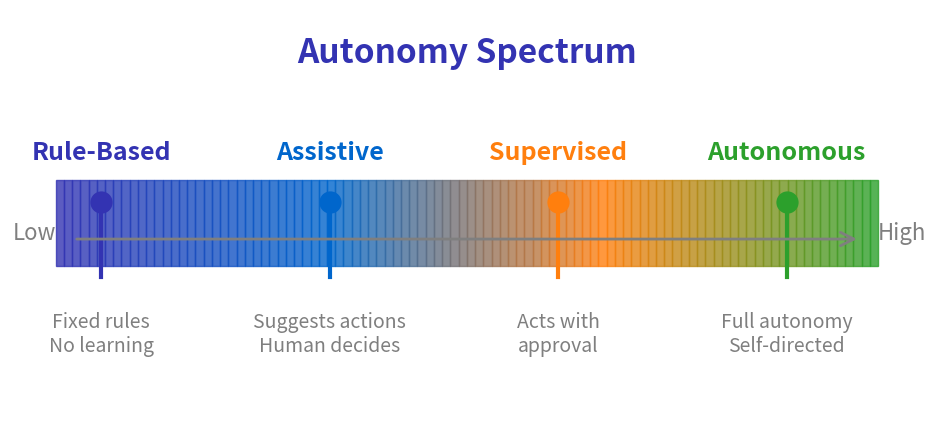

The matplotlib source for this figure: (Note: this script raises an exception after producing the figure.)
"""
Autonomy Levels Spectrum
Week 1 - Introduction to Agentic AI
"""
import matplotlib.pyplot as plt
import matplotlib.patches as mpatches
from matplotlib.patches import FancyBboxPatch, FancyArrowPatch
import numpy as np
from pathlib import Path

plt.rcParams.update({
    'font.size': 24, 'axes.labelsize': 24, 'axes.titlesize': 26,
    'figure.figsize': (10, 6), 'figure.dpi': 150, 'font.family': 'sans-serif'
})

MLPURPLE = '#3333B2'
MLBLUE = '#0066CC'
MLORANGE = '#FF7F0E'
MLGREEN = '#2CA02C'
MLGRAY = '#7F7F7F'

fig, ax = plt.subplots(figsize=(10, 5))
ax.set_xlim(0, 10)
ax.set_ylim(0, 4)
ax.axis('off')

# Gradient bar
from matplotlib.colors import LinearSegmentedColormap
colors = [MLPURPLE, MLBLUE, MLORANGE, MLGREEN]
cmap = LinearSegmentedColormap.from_list('autonomy', colors, N=100)

for i in range(100):
    ax.axvspan(0.5 + i*0.09, 0.5 + (i+1)*0.09, ymin=0.4, ymax=0.6,
               color=cmap(i/100), alpha=0.8)

# Level markers
levels = [
    (1.0, 'Rule-Based', 'Fixed rules\nNo learning', MLPURPLE),
    (3.5, 'Assistive', 'Suggests actions\nHuman decides', MLBLUE),
    (6.0, 'Supervised', 'Acts with\napproval', MLORANGE),
    (8.5, 'Autonomous', 'Full autonomy\nSelf-directed', MLGREEN),
]

for x, name, desc, color in levels:
    ax.plot([x, x], [1.5, 2.2], color=color, linewidth=3)
    ax.plot(x, 2.2, 'o', color=color, markersize=15)
    ax.text(x, 2.6, name, ha='center', fontsize=18, fontweight='bold', color=color)
    ax.text(x, 0.8, desc, ha='center', fontsize=14, color=MLGRAY)

# Arrow
ax.annotate('', xy=(9.3, 1.85), xytext=(0.7, 1.85),
            arrowprops=dict(arrowstyle='->', color=MLGRAY, lw=2))

ax.text(5, 3.5, 'Autonomy Spectrum', fontsize=24, fontweight='bold',
        ha='center', color=MLPURPLE)
ax.text(0.5, 1.85, 'Low', fontsize=16, ha='right', color=MLGRAY)
ax.text(9.5, 1.85, 'High', fontsize=16, ha='left', color=MLGRAY)

plt.tight_layout()
plt.savefig(Path(__file__).parent / 'chart.pdf', dpi=300, bbox_inches='tight', facecolor='white')
plt.close()
print(f"Chart saved to {Path(__file__).parent / 'chart.pdf'}")
